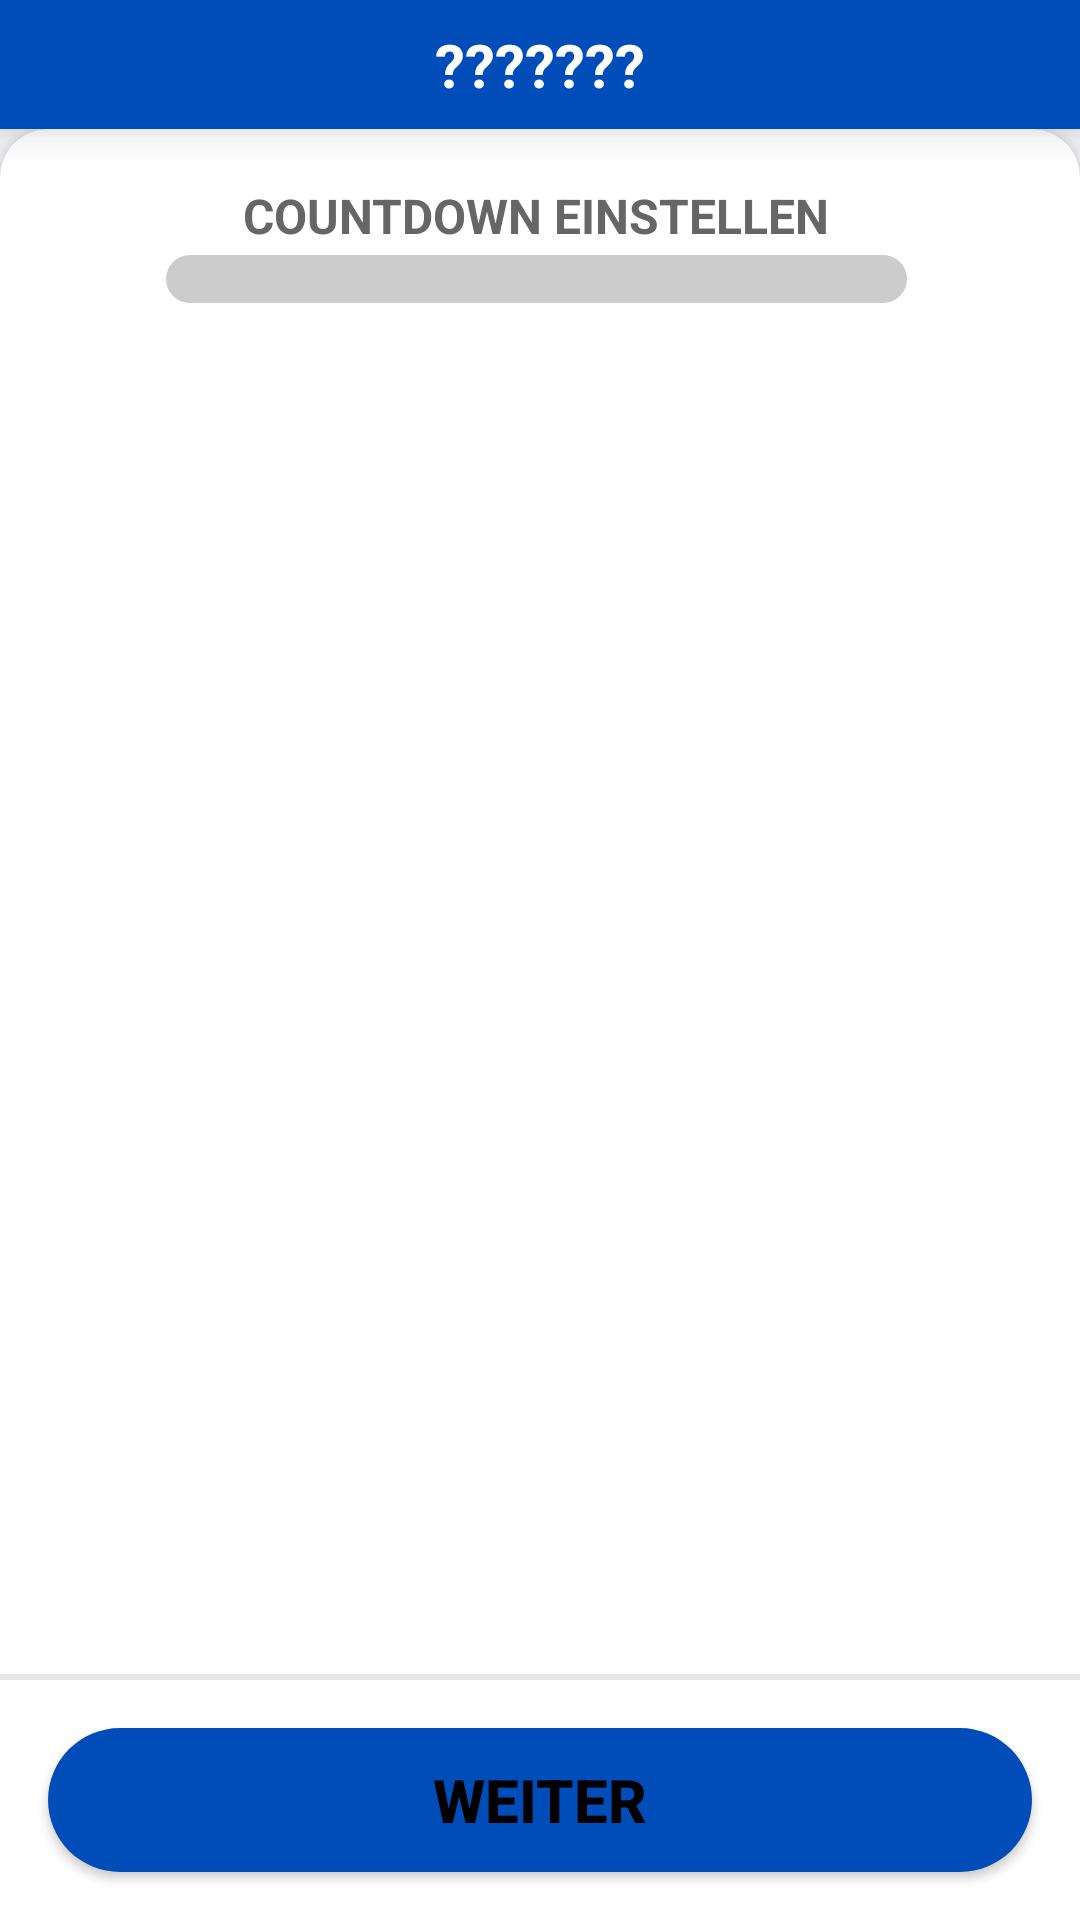

The Android layout XML behind this screen, and the referenced resources:
<!-- AndroidManifest.xml: application theme Theme.MyApplication -->
<!-- res/layout/activity_meeting_wizard.xml -->
<?xml version="1.0" encoding="utf-8"?>
<layout xmlns:android="http://schemas.android.com/apk/res/android"
    xmlns:app="http://schemas.android.com/apk/res-auto"
    xmlns:tools="http://schemas.android.com/tools"
    tools:context=".meetingwizard.MeetingWizardActivity">

    <RelativeLayout
        android:layout_width="match_parent"
        android:layout_height="match_parent">

        <LinearLayout
            android:layout_width="match_parent"
            android:layout_height="match_parent"
            android:background="@color/corona_white"
            android:orientation="vertical">

            
            <LinearLayout
                android:layout_width="match_parent"
                android:layout_height="wrap_content"
                android:background="@color/corona_blue"
                android:elevation="8dp"
                android:orientation="horizontal">

                <TextView
                    android:id="@+id/wizard_meeting_title"
                    android:layout_width="match_parent"
                    android:layout_height="wrap_content"
                    android:text="@string/placeholder"
                    android:layout_margin="8dp"
                    android:textSize="20sp"
                    android:gravity="center"
                    android:textStyle="bold"
                    android:textColor="@color/white"/>

            </LinearLayout>


            
            <LinearLayout
                android:layout_width="match_parent"
                android:layout_height="match_parent"
                android:orientation="vertical">

                <androidx.cardview.widget.CardView
                    android:layout_width="match_parent"
                    android:layout_height="match_parent"
                    android:backgroundTint="@color/white"
                    app:cardCornerRadius="16dp">

                    <androidx.constraintlayout.widget.ConstraintLayout
                        android:layout_width="match_parent"
                        android:layout_height="wrap_content"
                        android:orientation="vertical">

                        <androidx.constraintlayout.widget.ConstraintLayout
                            android:id="@+id/linearLayout4"
                            android:layout_width="match_parent"
                            android:layout_height="wrap_content"
                            android:layout_margin="16dp"
                            app:layout_constraintEnd_toEndOf="parent"
                            app:layout_constraintStart_toStartOf="parent"
                            app:layout_constraintTop_toTopOf="parent">


                            <ImageButton
                                android:id="@+id/wizard_back_button"
                                android:layout_width="wrap_content"
                                android:layout_height="wrap_content"
                                android:background="@drawable/ic_baseline_arrow_back_24"
                                android:padding="15dp"
                                app:layout_constraintBottom_toBottomOf="parent"
                                app:layout_constraintStart_toStartOf="parent"
                                app:layout_constraintTop_toTopOf="parent"
                                android:contentDescription="@string/todo" />

                            <androidx.constraintlayout.widget.ConstraintLayout
                                android:id="@+id/constraintLayout"
                                android:layout_width="0dp"
                                android:layout_height="wrap_content"
                                app:layout_constraintBottom_toBottomOf="parent"

                                app:layout_constraintEnd_toStartOf="@+id/wizard_information_button"
                                app:layout_constraintStart_toEndOf="@+id/wizard_back_button"
                                app:layout_constraintTop_toTopOf="parent">

                                <TextView
                                    android:id="@+id/wizard_stage_title"
                                    android:layout_width="247dp"
                                    android:layout_height="26dp"
                                    android:gravity="center"
                                    android:text="@string/countdown_einstellen"
                                    android:textColor="@color/dark_gray"
                                    android:textSize="16sp"
                                    android:textStyle="bold"
                                    app:layout_constraintBottom_toTopOf="@+id/progress_wizart_bar"
                                    app:layout_constraintEnd_toEndOf="parent"
                                    app:layout_constraintHorizontal_bias="0.493"
                                    app:layout_constraintStart_toStartOf="parent"
                                    app:layout_constraintTop_toTopOf="parent"
                                    app:layout_constraintVertical_bias="0.0" />

                                <ProgressBar
                                    android:id="@+id/progress_wizart_bar"
                                    style="?android:attr/progressBarStyleHorizontal"
                                    android:layout_width="247dp"
                                    android:layout_height="16dp"
                                    android:maxHeight="14dp"
                                    android:progressDrawable="@drawable/meeting_wizard_progressbar"
                                    app:layout_constraintBottom_toBottomOf="parent"
                                    app:layout_constraintEnd_toEndOf="@+id/wizard_stage_title"
                                    app:layout_constraintStart_toStartOf="@+id/wizard_stage_title" />
                            </androidx.constraintlayout.widget.ConstraintLayout>

                            <ImageButton
                                android:id="@+id/wizard_information_button"
                                android:layout_width="32dp"
                                android:layout_height="30dp"
                                android:background="@drawable/ic_baseline_info_24"
                                android:padding="15dp"
                                app:layout_constraintBottom_toBottomOf="parent"
                                app:layout_constraintEnd_toEndOf="parent"
                                app:layout_constraintTop_toTopOf="parent"
                                android:contentDescription="@string/todo" />

                        </androidx.constraintlayout.widget.ConstraintLayout>



                        <FrameLayout
                            android:id="@+id/fragmentContainerView"
                            android:layout_width="match_parent"
                            android:layout_height="wrap_content"
                            app:layout_constraintTop_toBottomOf="@+id/linearLayout4"
                            android:padding="15dp"
                            app:layout_constraintEnd_toEndOf="parent"
                            app:layout_constraintStart_toStartOf="parent"/>


                    </androidx.constraintlayout.widget.ConstraintLayout>

                </androidx.cardview.widget.CardView>

            </LinearLayout>

        </LinearLayout>
        
        <androidx.coordinatorlayout.widget.CoordinatorLayout
            android:layout_width="match_parent"
            android:layout_height="match_parent">

            <LinearLayout
                android:layout_width="match_parent"
                android:layout_height="wrap_content"
                android:layout_gravity="bottom"
                android:background="@color/white"
                android:orientation="vertical">

                <View
                    android:layout_width="match_parent"
                    android:layout_height="2dp"
                    android:background="@color/background_white" />

                <Button
                    android:id="@+id/wizard_continue"
                    android:layout_width="match_parent"
                    android:layout_height="wrap_content"
                    android:layout_margin="16dp"
                    android:background="@drawable/btn_round"
                    android:text="@string/weiter"
                    android:textSize="20sp"
                    android:textStyle="bold"
                    app:cornerRadius="49dp" />
            </LinearLayout>
        </androidx.coordinatorlayout.widget.CoordinatorLayout>
    </RelativeLayout>
</layout>
<!-- resources referenced by this layout -->
<resources>
  <color name="background_white">#E6E6E6</color>
  <color name="corona_blue">#004DBA</color>
  <color name="corona_white">#f4f3f8</color>
  <color name="dark_gray">#666666</color>
  <color name="white">#FFFFFFFF</color>
  <!-- drawable btn_round (drawable) -->
  <?xml version="1.0" encoding="utf-8"?>
  <shape xmlns:android="http://schemas.android.com/apk/res/android" >
  
      <solid android:color="@color/corona_blue" />
  
      <corners android:radius="64dp" />
  
  </shape>
  <!-- drawable meeting_wizard_progressbar (drawable) -->
  <?xml version="1.0" encoding="utf-8"?>
  <layer-list xmlns:android="http://schemas.android.com/apk/res/android">
  
      <item android:id="@android:id/background">
          <shape android:shape="rectangle">
              <corners android:radius="48dp"/>
              <solid android:color="@color/gray"/>
          </shape>
      </item>
  
      <item android:id="@android:id/progress">
          <scale android:scaleWidth="100%">
  
              <shape android:shape="rectangle">
                  <corners android:radius="48dp"/>
                  <solid android:color="@color/corona_blue"/>
              </shape>
  
          </scale>
      </item>
  </layer-list>
  <string name="countdown_einstellen">COUNTDOWN EINSTELLEN</string>
  <string name="placeholder">\???????</string>
  <string name="todo">TODO</string>
  <string name="weiter"> WEITER</string>
  <style name="Theme.MyApplication" parent="Theme.MaterialComponents.Light">
          
          <item name="colorPrimary">@color/white</item>
          <item name="colorPrimaryVariant">@color/corona_white</item>
          <item name="colorOnPrimary">@color/black</item>
          <item name="android:textColorPrimary">@color/black</item>
          
          <item name="colorSecondary">@color/corona_blue</item>
          <item name="colorSecondaryVariant">@color/heller_corona_blue</item>
          <item name="colorOnSecondary">@color/white</item>
          
          <item name="android:statusBarColor"> @color/corona_blue</item>
          
          <item name="android:buttonTint" tools:targetApi="l">?attr/colorSecondaryVariant</item>
          <item name="colorButtonNormal">@color/corona_blue</item>
          <item name="android:colorButtonNormal">@color/corona_blue</item>
          <item name="materialButtonStyle">@style/CustomButton</item>
  
      </style>
  <color name="gray">#CCCCCC</color>
  <color name="black">#FF000000</color>
  <color name="heller_corona_blue">#5878ed</color>
  <style name="CustomButton" parent="Widget.AppCompat.Button.Colored">
          <item name="colorButtonNormal">@color/corona_blue</item>
      </style>
</resources>
